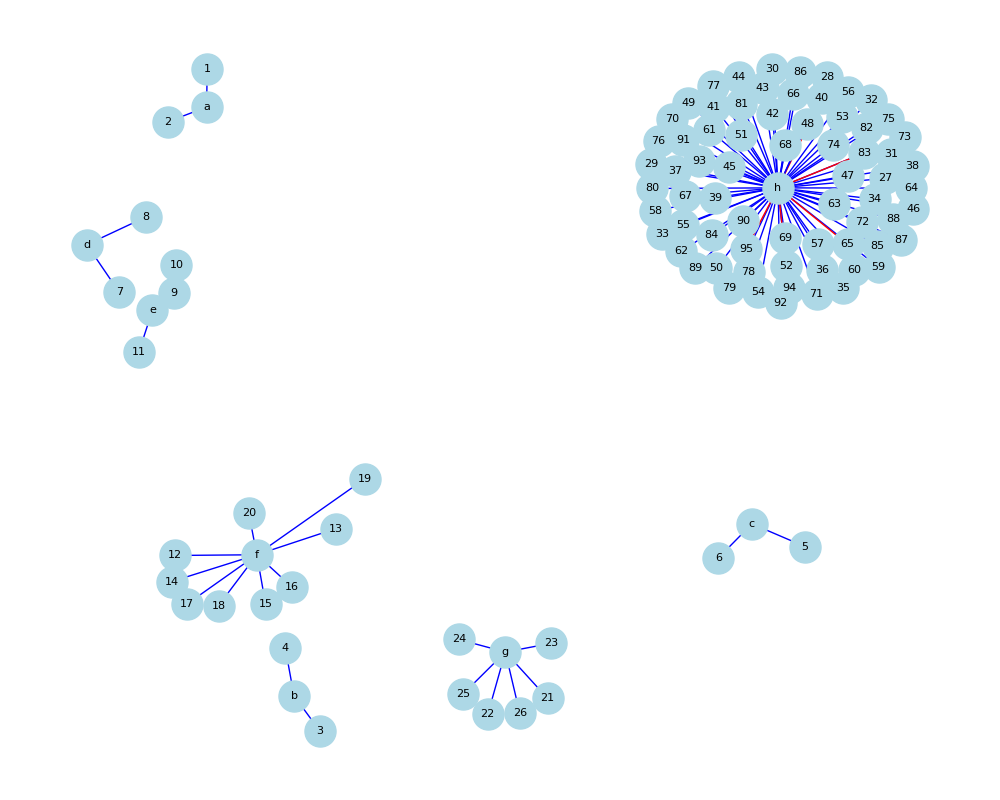

Source data for this figure (header and first rows):
index, total_in_score, total_out_score, id, title
1, 95, 0, https://openalex.org/W817940095, Advances in Aerodynamic Testing (2 verti…
2, 10, 0, https://openalex.org/W4200520077, Advances in Aerodynamic Testing (2 verti…
3, 95, 0, https://openalex.org/W2515127318, Enhancing Reynolds Number Calculation (2…
4, 95, 0, https://openalex.org/W2531552953, Enhancing Reynolds Number Calculation (2…
5, 95, 0, https://openalex.org/W2123360367, Environmental Factors Impact Studies (2 …
6, 1, 0, https://openalex.org/W2558849353, Environmental Factors Impact Studies (2 …
7, 95, 0, https://openalex.org/W2009185908, Sensor Technologies in Wind Tunnels (2 v…
8, 85, 0, https://openalex.org/W2150979264, Sensor Technologies in Wind Tunnels (2 v…
9, 95, 0, https://openalex.org/W181940752, Studying Complex Aerodynamic Phenomena (…
10, 85, 0, https://openalex.org/W3098567749, Studying Complex Aerodynamic Phenomena (…
11, 85, 0, https://openalex.org/W3082482962, Studying Complex Aerodynamic Phenomena (…
12, 75, 0, https://openalex.org/W3049644507, Wind Interaction with Structures (9 vert…
13, 1, 0, https://openalex.org/W2285388779, Wind Interaction with Structures (9 vert…
14, 75, 0, https://openalex.org/W3129521254, Wind Interaction with Structures (9 vert…
15, 1, 0, https://openalex.org/W2747951257, Wind Interaction with Structures (9 vert…
16, 1, 0, https://openalex.org/W3013387648, Wind Interaction with Structures (9 vert…
17, 1, 0, https://openalex.org/W2961177200, Wind Interaction with Structures (9 vert…
18, 0, 0, https://openalex.org/W2886299735, Wind Interaction with Structures (9 vert…
19, 0, 0, https://openalex.org/W3022478901, Wind Interaction with Structures (9 vert…
20, 0, 0, https://openalex.org/W2582430223, Wind Interaction with Structures (9 vert…
21, 80, 10, https://openalex.org/W2906295914, Wind Tunnel Experiments Applications (7 …
22, 5, 0, https://openalex.org/W2899178676, Wind Tunnel Experiments Applications (7 …
23, 80, 0, https://openalex.org/W4206058844, Wind Tunnel Experiments Applications (7 …
24, 50, 0, https://openalex.org/W4225999944, Wind Tunnel Experiments Applications (7 …
25, 5, 0, https://openalex.org/W2096174388, Wind Tunnel Experiments Applications (7 …
26, 85, 0, https://openalex.org/W2077070931, Wind Tunnel Experiments Applications (7 …
27, 75, 0, https://openalex.org/W2286178401, Wind Tunnels and Applications (71 vertic…
28, 0, 0, https://openalex.org/W3000533390, Wind Tunnels and Applications (71 vertic…
29, 85, 0, https://openalex.org/W4362483735, Wind Tunnels and Applications (71 vertic…
30, 1, 0, https://openalex.org/W2062477095, Wind Tunnels and Applications (71 vertic…
31, 85, 0, https://openalex.org/W3154117456, Wind Tunnels and Applications (71 vertic…
32, 75, 0, https://openalex.org/W2072331171, Wind Tunnels and Applications (71 vertic…
33, 1, 0, https://openalex.org/W2130313143, Wind Tunnels and Applications (71 vertic…
34, 1, 0, https://openalex.org/W1966306790, Wind Tunnels and Applications (71 vertic…
35, 85, 0, https://openalex.org/W2135467387, Wind Tunnels and Applications (71 vertic…
36, 1, 0, https://openalex.org/W2335453769, Wind Tunnels and Applications (71 vertic…
37, 75, 0, https://openalex.org/W2131872380, Wind Tunnels and Applications (71 vertic…
38, 0, 0, https://openalex.org/W1514222590, Wind Tunnels and Applications (71 vertic…
39, 65, 0, https://openalex.org/W4386037084, Wind Tunnels and Applications (71 vertic…
40, 1, 10, https://openalex.org/W2978998387, Wind Tunnels and Applications (71 vertic…
41, 1, 0, https://openalex.org/W3035553173, Wind Tunnels and Applications (71 vertic…
42, 2, 0, https://openalex.org/W2254496085, Wind Tunnels and Applications (71 vertic…
43, 0, 0, https://openalex.org/W1515399248, Wind Tunnels and Applications (71 vertic…
44, 1, 0, https://openalex.org/W2531038094, Wind Tunnels and Applications (71 vertic…
45, 0, 0, https://openalex.org/W2245453631, Wind Tunnels and Applications (71 vertic…
46, 0, 0, https://openalex.org/W3082203774, Wind Tunnels and Applications (71 vertic…
47, 1, 0, https://openalex.org/W2182609328, Wind Tunnels and Applications (71 vertic…
48, 0, 0, https://openalex.org/W2356166214, Wind Tunnels and Applications (71 vertic…
49, 0, 0, https://openalex.org/W2318707047, Wind Tunnels and Applications (71 vertic…
50, 0, 0, https://openalex.org/W2766703057, Wind Tunnels and Applications (71 vertic…
51, 95, 0, https://openalex.org/W2094888691, Wind Tunnels and Applications (71 vertic…
52, 0, 0, https://openalex.org/W2052607545, Wind Tunnels and Applications (71 vertic…
53, 0, 0, https://openalex.org/W1965585963, Wind Tunnels and Applications (71 vertic…
54, 0, 0, https://openalex.org/W2431200263, Wind Tunnels and Applications (71 vertic…
55, 1, 0, https://openalex.org/W2988973732, Wind Tunnels and Applications (71 vertic…
56, 0, 0, https://openalex.org/W3181027240, Wind Tunnels and Applications (71 vertic…
57, 0, 0, https://openalex.org/W2898665779, Wind Tunnels and Applications (71 vertic…
58, 1, 1, https://openalex.org/W2097924593, Wind Tunnels and Applications (71 vertic…
59, 1, 0, https://openalex.org/W2754862202, Wind Tunnels and Applications (71 vertic…
60, 0, 0, https://openalex.org/W2356633439, Wind Tunnels and Applications (71 vertic…
... 35 more rows
